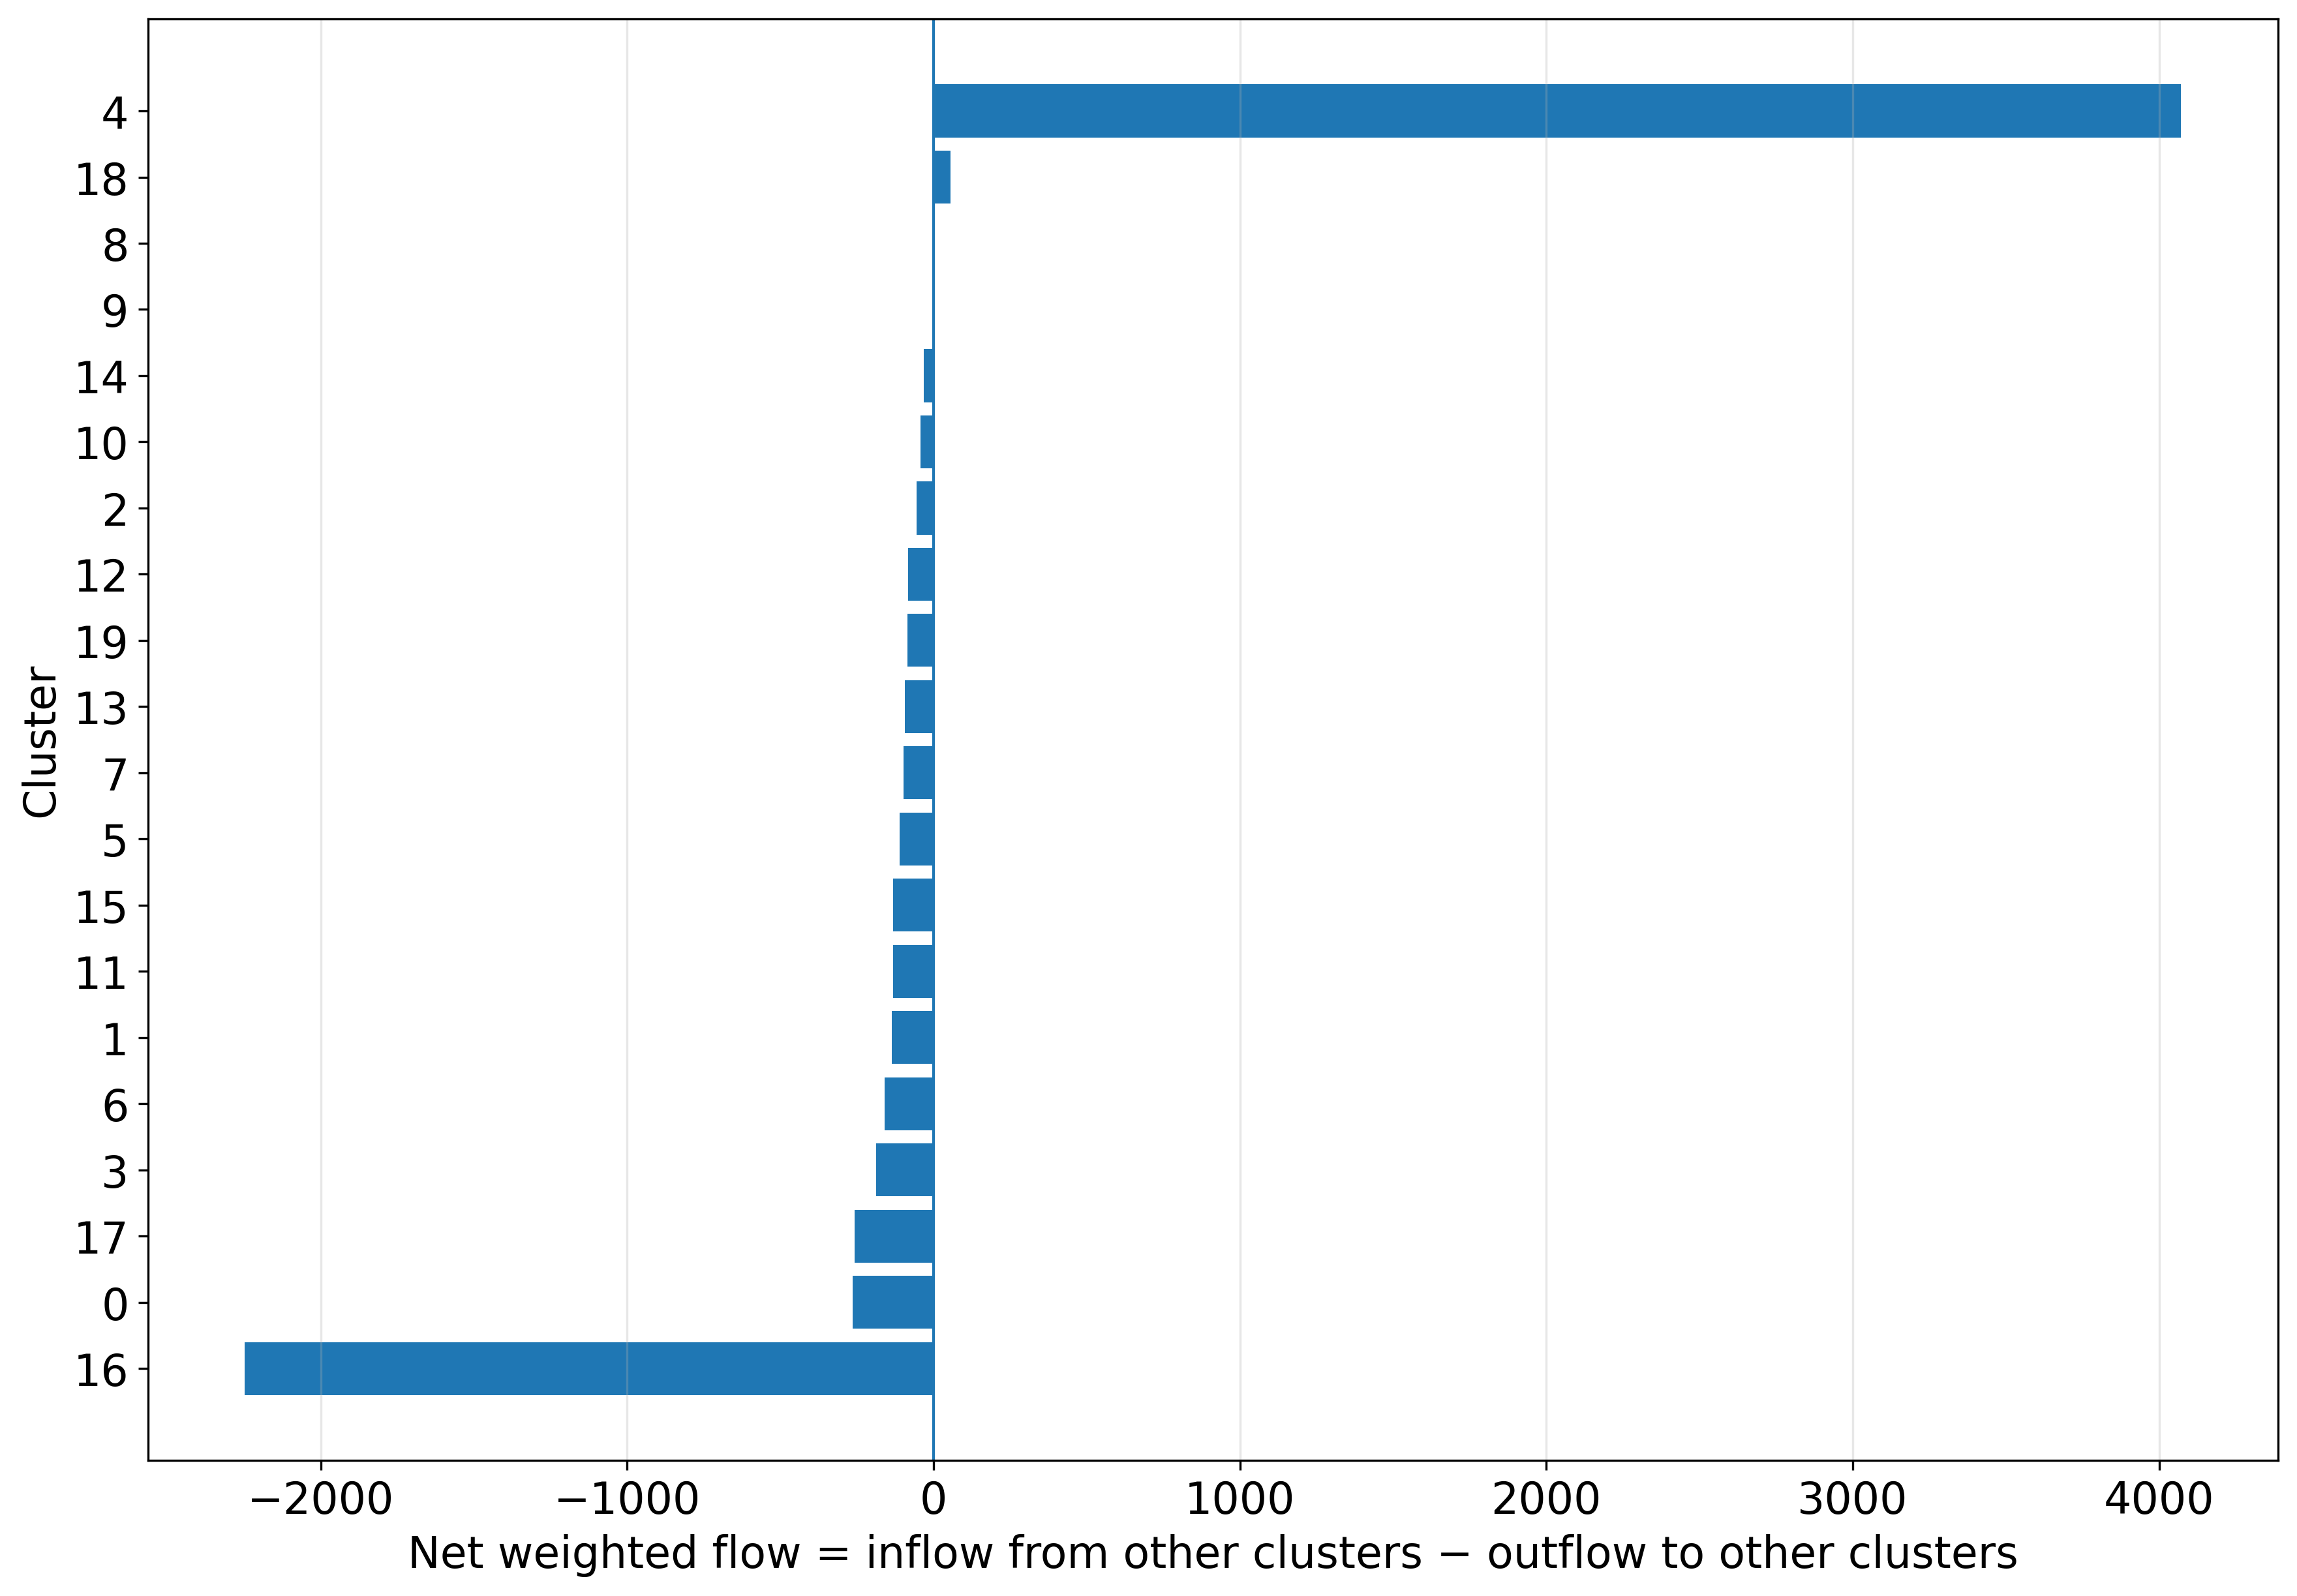

Source data for this figure (header and first rows):
cluster, gross_inflow, gross_outflow, retained_weight, net_inflow, absolute_net_flow
16, 860.5, 3109, 2109, -2249, 2249
0, 165.4, 429.2, 561.8, -263.8, 263.8
17, 79.36, 337.5, 494.5, -258.1, 258.1
3, 418.3, 605.8, 789.2, -187.6, 187.6
6, 67.36, 226.7, 292.3, -159.4, 159.4
1, 241.1, 377, 488, -135.9, 135.9
11, 149, 281.7, 448.3, -132.7, 132.7
15, 269.2, 401.8, 505.2, -132.6, 132.6
5, 374.5, 485.5, 614.5, -111, 111
7, 110.1, 207.4, 261.6, -97.34, 97.34
13, 119.5, 213.8, 292.2, -94.26, 94.26
19, 62.51, 148.3, 236.7, -85.83, 85.83
12, 185.8, 268.5, 481.5, -82.71, 82.71
2, 39.37, 93.95, 135.1, -54.58, 54.58
10, 881.5, 925, 1248, -43.52, 43.52
14, 82.66, 115.4, 134.6, -32.76, 32.76
9, 175.6, 180.9, 270.1, -5.264, 5.264
8, 48.75, 49.78, 77.22, -1.027, 1.027
18, 301.6, 246.7, 322.3, 54.96, 54.96
4, 4520, 448.4, 2907, 4072, 4072
